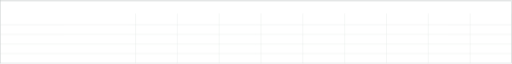
t = 0.00 s
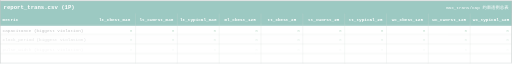
t = 0.10 s
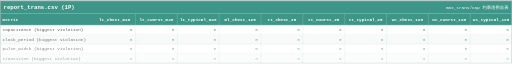
t = 0.20 s
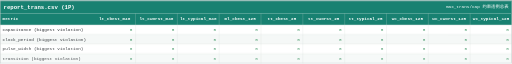
t = 0.30 s
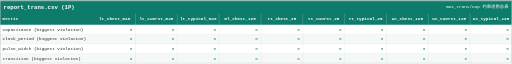
t = 0.40 s
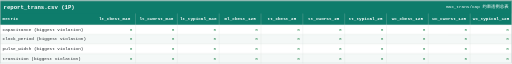
t = 0.50 s

The animated SVG that drew these frames (rendered in a browser with its animation timeline set to each time). Animation: 1 CSS @keyframes rule; one cycle of 0.50 s.

<svg xmlns="http://www.w3.org/2000/svg" width="2350" height="290" viewBox="0 0 2350 290" font-family="Consolas, 'Cascadia Mono', 'Courier New', monospace">
<style>
.head { opacity:0; animation: rowIn 0.4s ease forwards; }
.row  { opacity:0; animation: rowIn 0.4s ease forwards; }
@keyframes rowIn { from { opacity:0; transform: translateY(4px); }
                   to   { opacity:1; transform: none; } }
@media (prefers-reduced-motion: reduce){*, *::before, *::after{animation:none !important;transition:none !important;}}
</style>
<g class="head">
<rect x="0" y="0" width="2350" height="60" fill="#0e7c6b"/>
<text x="16" y="38.5" font-size="26" font-weight="bold" fill="#ffffff">report_trans.csv (1P)</text>
<text x="2334" y="36.5" font-size="20" fill="#ffffff" text-anchor="end">max_trans/cap 约束违例总表</text>
<rect x="0" y="60" width="2350" height="52" fill="#0e7c6b"/>
<text x="12" y="92" font-size="20" font-weight="bold" fill="#ffffff">metric</text>
<text x="526" y="92" font-size="20" font-weight="bold" fill="#ffffff" text-anchor="middle">lt_cbest_m40</text>
<text x="718" y="92" font-size="20" font-weight="bold" fill="#ffffff" text-anchor="middle">lt_cworst_m40</text>
<text x="910" y="92" font-size="20" font-weight="bold" fill="#ffffff" text-anchor="middle">lt_typical_m40</text>
<text x="1102" y="92" font-size="20" font-weight="bold" fill="#ffffff" text-anchor="middle">ml_cbest_125</text>
<text x="1294" y="92" font-size="20" font-weight="bold" fill="#ffffff" text-anchor="middle">tt_cbest_25</text>
<text x="1486" y="92" font-size="20" font-weight="bold" fill="#ffffff" text-anchor="middle">tt_cworst_25</text>
<text x="1678" y="92" font-size="20" font-weight="bold" fill="#ffffff" text-anchor="middle">tt_typical_25</text>
<text x="1870" y="92" font-size="20" font-weight="bold" fill="#ffffff" text-anchor="middle">wc_cbest_125</text>
<text x="2062" y="92" font-size="20" font-weight="bold" fill="#ffffff" text-anchor="middle">wc_cworst_125</text>
<text x="2254" y="92" font-size="20" font-weight="bold" fill="#ffffff" text-anchor="middle">wc_typical_125</text>
</g>
<g class="row" style="animation-delay:0.025s">
<rect x="0" y="112" width="2350" height="44" fill="#ffffff"/>
<text class="lab" x="12" y="140" font-size="20" fill="#212529">capacitance (biggest violation)</text>
<text class="val" x="608" y="140" font-size="20" fill="#1e8449" text-anchor="end">0</text>
<text class="val" x="800" y="140" font-size="20" fill="#1e8449" text-anchor="end">0</text>
<text class="val" x="992" y="140" font-size="20" fill="#1e8449" text-anchor="end">0</text>
<text class="val" x="1184" y="140" font-size="20" fill="#1e8449" text-anchor="end">0</text>
<text class="val" x="1376" y="140" font-size="20" fill="#1e8449" text-anchor="end">0</text>
<text class="val" x="1568" y="140" font-size="20" fill="#1e8449" text-anchor="end">0</text>
<text class="val" x="1760" y="140" font-size="20" fill="#1e8449" text-anchor="end">0</text>
<text class="val" x="1952" y="140" font-size="20" fill="#1e8449" text-anchor="end">0</text>
<text class="val" x="2144" y="140" font-size="20" fill="#1e8449" text-anchor="end">0</text>
<text class="val" x="2336" y="140" font-size="20" fill="#1e8449" text-anchor="end">0</text>
</g>
<g class="row" style="animation-delay:0.050s">
<rect x="0" y="156" width="2350" height="44" fill="#f4f8f7"/>
<text class="lab" x="12" y="184" font-size="20" fill="#212529">clock_period (biggest violation)</text>
<text class="val" x="608" y="184" font-size="20" fill="#1e8449" text-anchor="end">0</text>
<text class="val" x="800" y="184" font-size="20" fill="#1e8449" text-anchor="end">0</text>
<text class="val" x="992" y="184" font-size="20" fill="#1e8449" text-anchor="end">0</text>
<text class="val" x="1184" y="184" font-size="20" fill="#1e8449" text-anchor="end">0</text>
<text class="val" x="1376" y="184" font-size="20" fill="#1e8449" text-anchor="end">0</text>
<text class="val" x="1568" y="184" font-size="20" fill="#1e8449" text-anchor="end">0</text>
<text class="val" x="1760" y="184" font-size="20" fill="#1e8449" text-anchor="end">0</text>
<text class="val" x="1952" y="184" font-size="20" fill="#1e8449" text-anchor="end">0</text>
<text class="val" x="2144" y="184" font-size="20" fill="#1e8449" text-anchor="end">0</text>
<text class="val" x="2336" y="184" font-size="20" fill="#1e8449" text-anchor="end">0</text>
</g>
<g class="row" style="animation-delay:0.075s">
<rect x="0" y="200" width="2350" height="44" fill="#ffffff"/>
<text class="lab" x="12" y="228" font-size="20" fill="#212529">pulse_width (biggest violation)</text>
<text class="val" x="608" y="228" font-size="20" fill="#1e8449" text-anchor="end">0</text>
<text class="val" x="800" y="228" font-size="20" fill="#1e8449" text-anchor="end">0</text>
<text class="val" x="992" y="228" font-size="20" fill="#1e8449" text-anchor="end">0</text>
<text class="val" x="1184" y="228" font-size="20" fill="#1e8449" text-anchor="end">0</text>
<text class="val" x="1376" y="228" font-size="20" fill="#1e8449" text-anchor="end">0</text>
<text class="val" x="1568" y="228" font-size="20" fill="#1e8449" text-anchor="end">0</text>
<text class="val" x="1760" y="228" font-size="20" fill="#1e8449" text-anchor="end">0</text>
<text class="val" x="1952" y="228" font-size="20" fill="#1e8449" text-anchor="end">0</text>
<text class="val" x="2144" y="228" font-size="20" fill="#1e8449" text-anchor="end">0</text>
<text class="val" x="2336" y="228" font-size="20" fill="#1e8449" text-anchor="end">0</text>
</g>
<g class="row" style="animation-delay:0.100s">
<rect x="0" y="244" width="2350" height="44" fill="#f4f8f7"/>
<text class="lab" x="12" y="272" font-size="20" fill="#212529">transition (biggest violation)</text>
<text class="val" x="608" y="272" font-size="20" fill="#1e8449" text-anchor="end">0</text>
<text class="val" x="800" y="272" font-size="20" fill="#1e8449" text-anchor="end">0</text>
<text class="val" x="992" y="272" font-size="20" fill="#1e8449" text-anchor="end">0</text>
<text class="val" x="1184" y="272" font-size="20" fill="#1e8449" text-anchor="end">0</text>
<text class="val" x="1376" y="272" font-size="20" fill="#1e8449" text-anchor="end">0</text>
<text class="val" x="1568" y="272" font-size="20" fill="#1e8449" text-anchor="end">0</text>
<text class="val" x="1760" y="272" font-size="20" fill="#1e8449" text-anchor="end">0</text>
<text class="val" x="1952" y="272" font-size="20" fill="#1e8449" text-anchor="end">0</text>
<text class="val" x="2144" y="272" font-size="20" fill="#1e8449" text-anchor="end">0</text>
<text class="val" x="2336" y="272" font-size="20" fill="#1e8449" text-anchor="end">0</text>
</g>
<line x1="622" y1="60" x2="622" y2="288" stroke="#d0d8d6" stroke-width="1"/>
<line x1="814" y1="60" x2="814" y2="288" stroke="#d0d8d6" stroke-width="1"/>
<line x1="1006" y1="60" x2="1006" y2="288" stroke="#d0d8d6" stroke-width="1"/>
<line x1="1198" y1="60" x2="1198" y2="288" stroke="#d0d8d6" stroke-width="1"/>
<line x1="1390" y1="60" x2="1390" y2="288" stroke="#d0d8d6" stroke-width="1"/>
<line x1="1582" y1="60" x2="1582" y2="288" stroke="#d0d8d6" stroke-width="1"/>
<line x1="1774" y1="60" x2="1774" y2="288" stroke="#d0d8d6" stroke-width="1"/>
<line x1="1966" y1="60" x2="1966" y2="288" stroke="#d0d8d6" stroke-width="1"/>
<line x1="2158" y1="60" x2="2158" y2="288" stroke="#d0d8d6" stroke-width="1"/>
<line x1="2350" y1="60" x2="2350" y2="288" stroke="#d0d8d6" stroke-width="1"/>
<line x1="1" y1="112" x2="2349" y2="112" stroke="#d0d8d6" stroke-width="1"/>
<line x1="1" y1="156" x2="2349" y2="156" stroke="#d0d8d6" stroke-width="1"/>
<line x1="1" y1="200" x2="2349" y2="200" stroke="#d0d8d6" stroke-width="1"/>
<line x1="1" y1="244" x2="2349" y2="244" stroke="#d0d8d6" stroke-width="1"/>
<rect x="1" y="1" width="2348" height="288" fill="none" stroke="#c0c6c6" stroke-width="2"/>
</svg>
